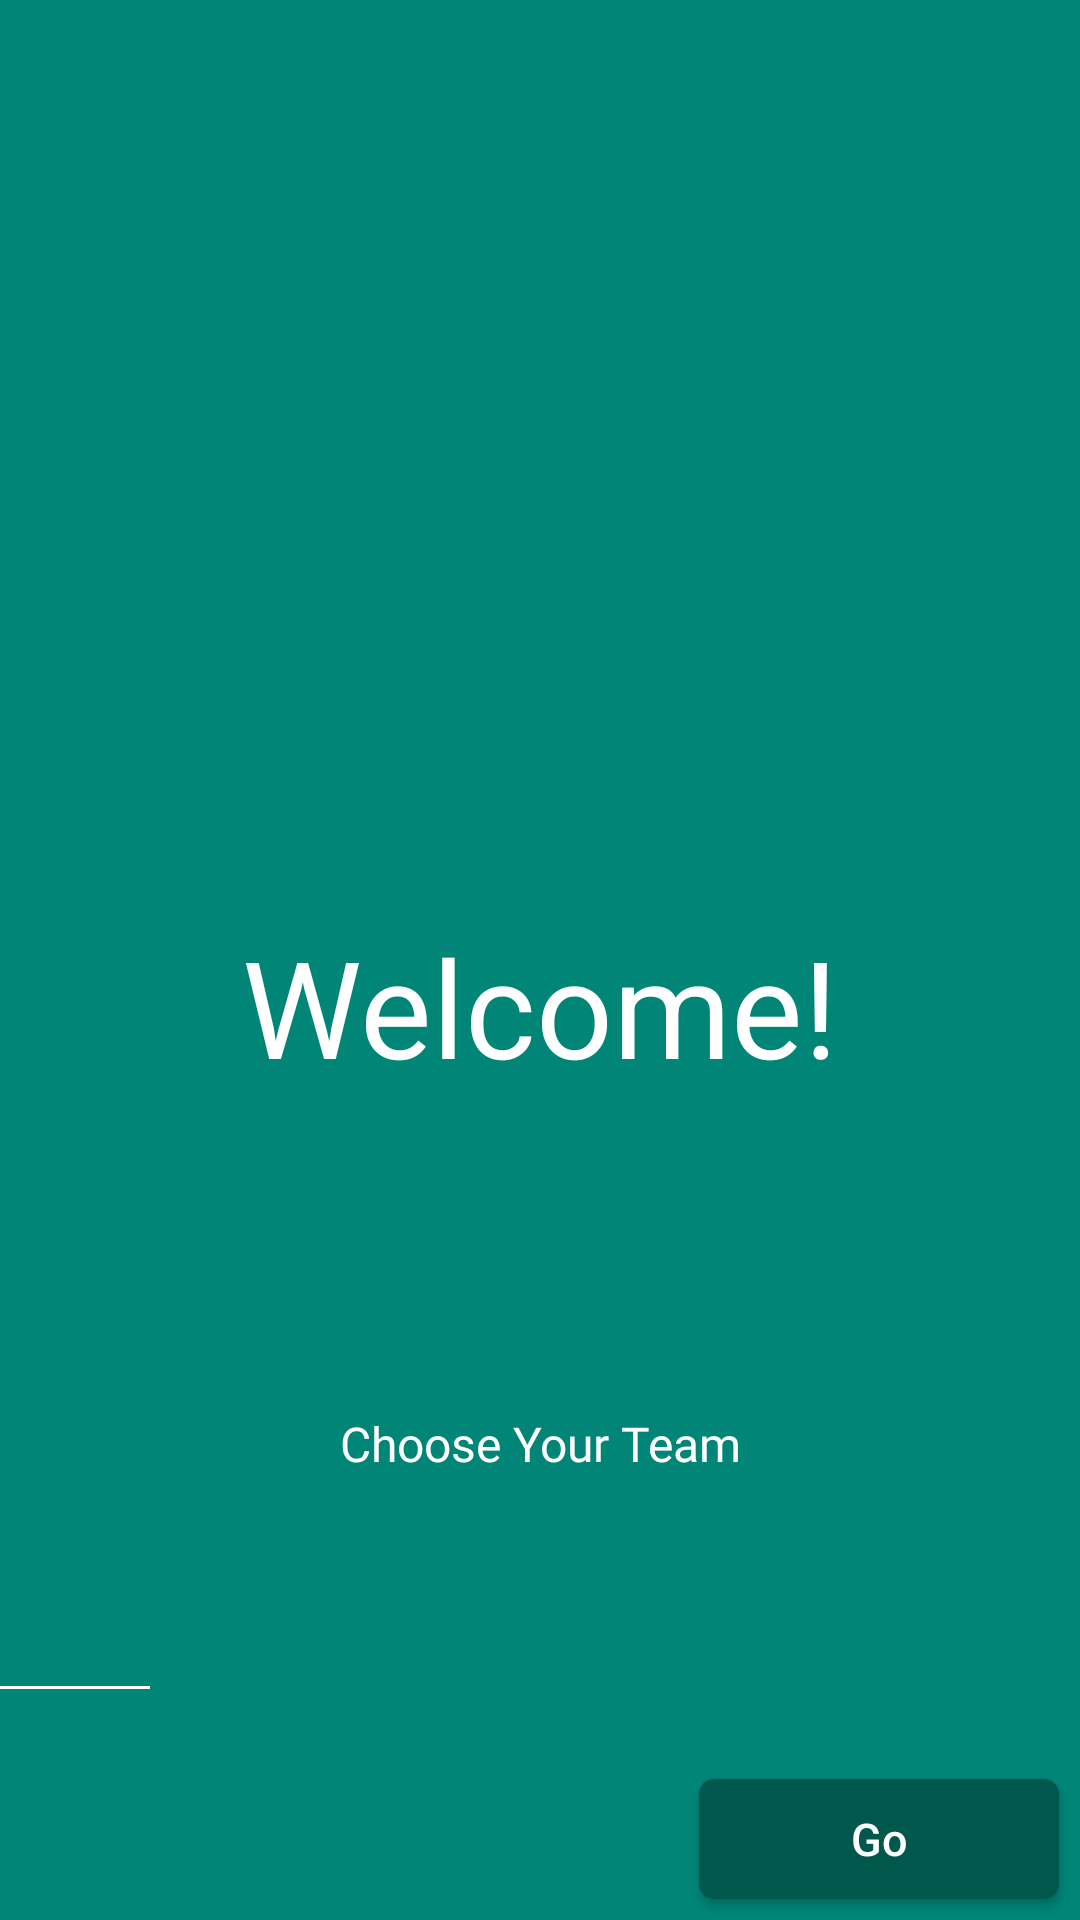

Write the Android layout XML for this screen, with the resource values it uses.
<!-- AndroidManifest.xml: application theme AppTheme -->
<!-- res/layout/activity_for_confirmation.xml -->
<?xml version="1.0" encoding="utf-8"?>
<RelativeLayout xmlns:android="http://schemas.android.com/apk/res/android"
    xmlns:app="http://schemas.android.com/apk/res-auto"
    xmlns:tools="http://schemas.android.com/tools"
    android:layout_width="match_parent"
    android:layout_height="match_parent"
    tools:context=".Activitys.ForConfirmation"
    android:layout_gravity="center"
    android:gravity="center"
    android:background="@color/colorPrimary">

    <LinearLayout
        android:id="@+id/mainLayout"
        android:layout_width="match_parent"
        android:layout_height="match_parent"
        android:gravity="bottom"
        android:orientation="vertical">


        <LinearLayout
            android:layout_width="match_parent"
            android:layout_height="wrap_content"
            android:layout_margin="10dp"
            android:layout_marginStart="10dp"
            android:layout_marginTop="10dp"
            android:layout_marginEnd="10dp"
            android:layout_marginBottom="10dp"
            android:gravity="center"
            android:orientation="vertical"
            android:padding="5dp">

            <TextView
                android:layout_width="wrap_content"
                android:layout_height="wrap_content"
                android:layout_gravity="center_horizontal"
                android:layout_marginTop="20dp"
                android:layout_marginBottom="60dp"
                android:text="Welcome!"
                android:textAppearance="@style/Base.TextAppearance.AppCompat.Display2"
                android:textColor="@android:color/white" />


        </LinearLayout>

        <TextView
                android:layout_width="match_parent"
                android:layout_height="wrap_content"
                android:layout_gravity="center"
                android:layout_marginTop="20dp"
                android:fontFamily="@font/montserrat"
                android:gravity="center"
                android:padding="10dp"
                android:text="Choose Your Team"
                android:textColor="@color/white"
                android:textSize="16sp" />

            <LinearLayout
                android:layout_width="match_parent"
                android:layout_height="60dp"
                android:orientation="vertical"
                android:padding="10dp"
                android:gravity="center">

                <android.support.v4.view.ViewPager
                    android:layout_width="match_parent"
                    android:layout_height="wrap_content">

                </android.support.v4.view.ViewPager>

            </LinearLayout>



            <View
                android:layout_width="50dp"
                android:layout_height="1dp"
                android:background="@color/white" />


            <Button
                android:layout_width="120dp"
                android:layout_height="40dp"
                android:layout_gravity="end"
                android:layout_marginTop="30dp"
                android:layout_marginRight="7dp"
                android:layout_marginBottom="7dp"
                android:background="@drawable/button_design"
                android:text="Go"
                android:textAllCaps="false"
                android:textColor="@color/white"
                android:textSize="15sp"

                android:onClick="homePage"
                />


        </LinearLayout>



</RelativeLayout>
<!-- resources referenced by this layout -->
<resources>
  <color name="colorPrimary">#008577</color>
  <color name="white">#FFFFFF</color>
  <!-- drawable button_design (drawable) -->
  <?xml version="1.0" encoding="utf-8"?>
  <shape xmlns:android="http://schemas.android.com/apk/res/android"
      android:shape="rectangle">
  
  
      <solid android:color="@color/colorPrimaryDark"/>
      <corners android:radius="5dp"/>
  
  
  
  
  </shape>
  <style name="AppTheme" parent="Theme.AppCompat.Light.NoActionBar">
          
          <item name="colorPrimary">@color/colorPrimary</item>
          <item name="colorPrimaryDark">@color/colorPrimaryDark</item>
          <item name="colorAccent">@color/colorAccent</item>
  
      </style>
  <color name="colorPrimaryDark">#00574B</color>
  <color name="colorAccent">#FFFFFF</color>
</resources>
